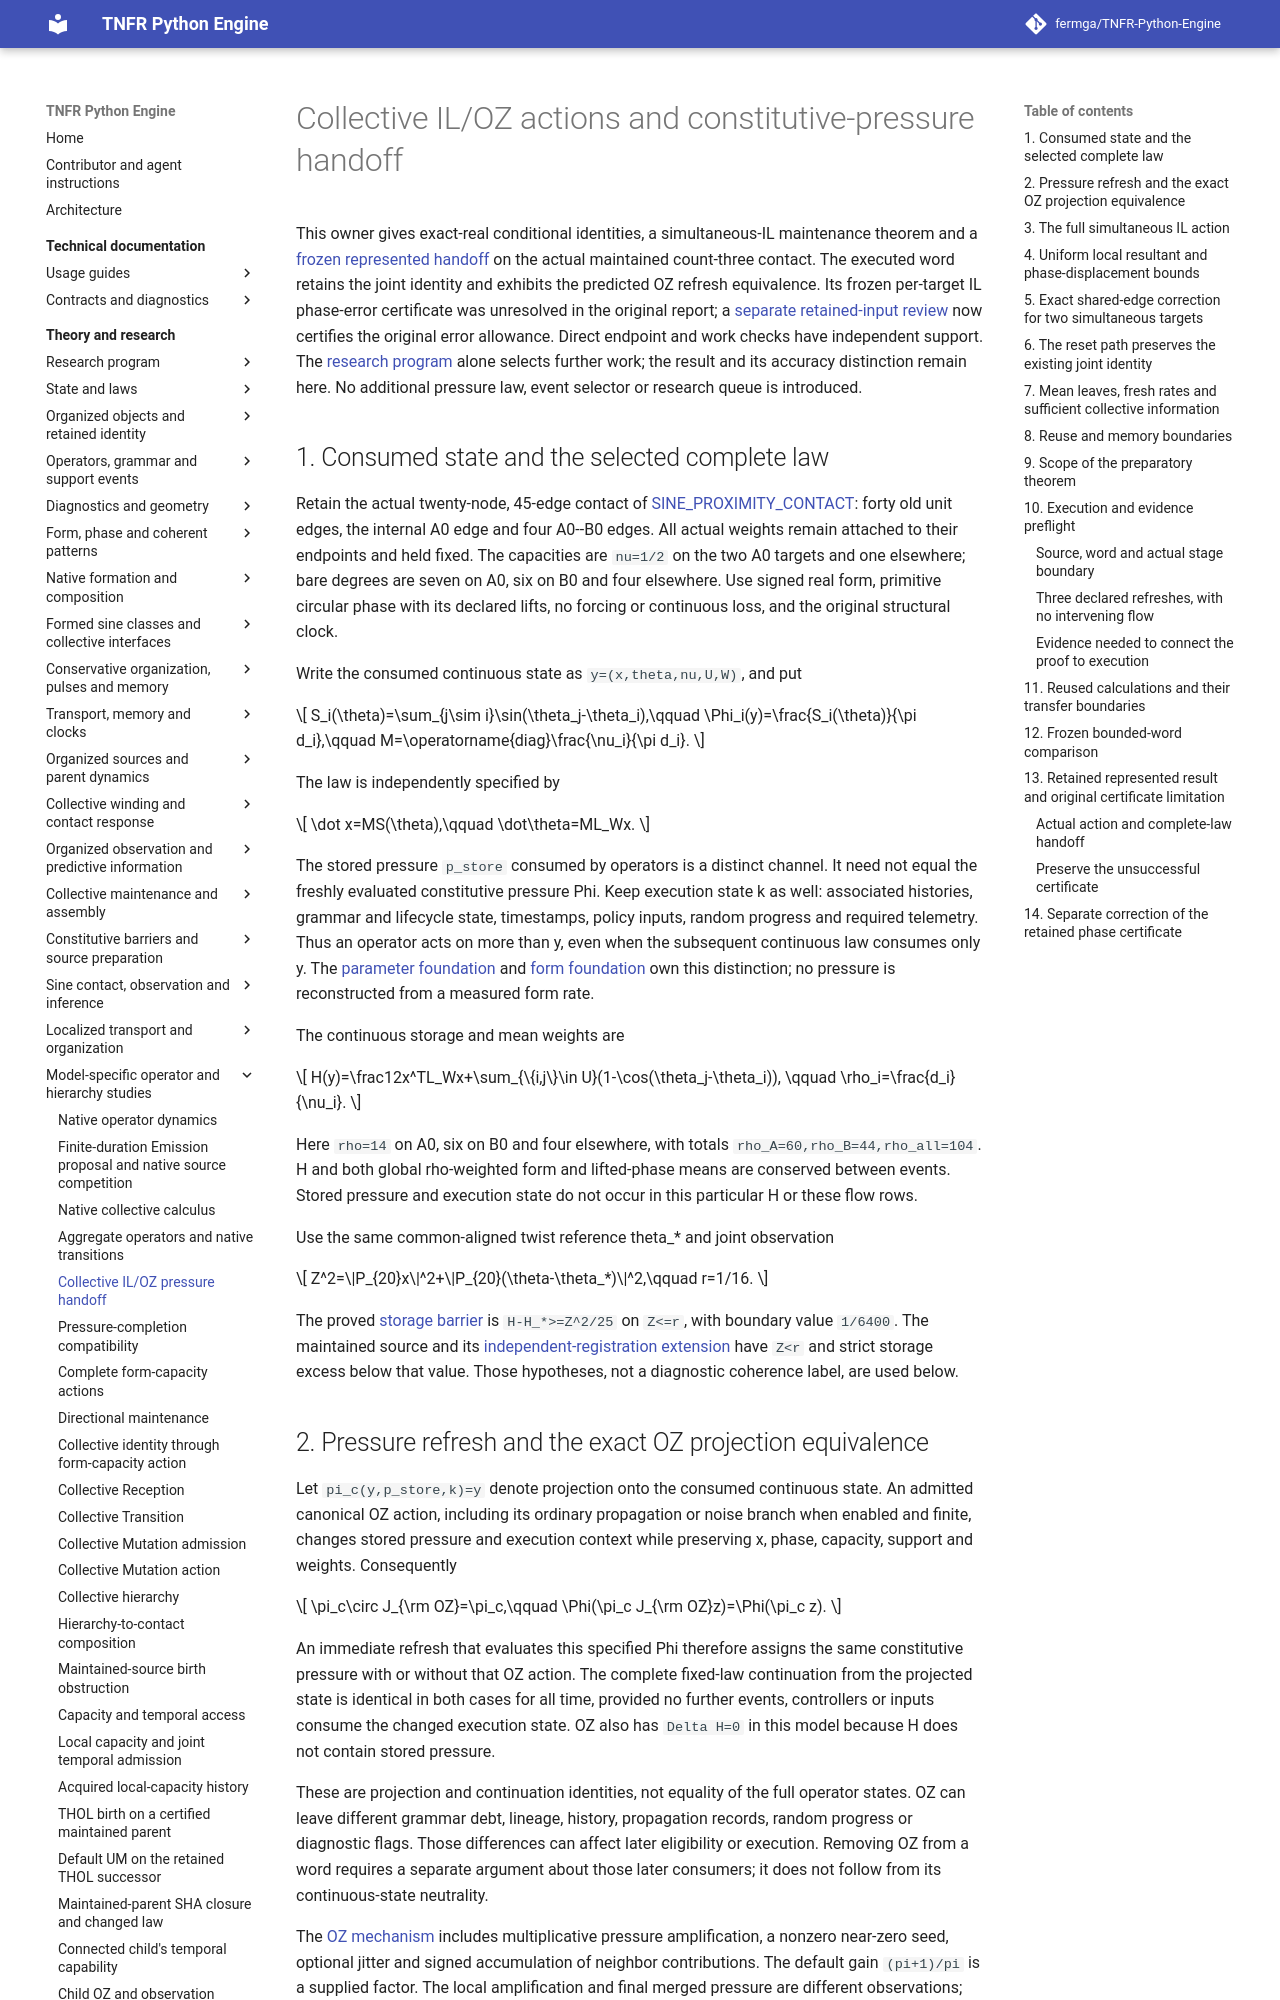

repository: fermga/TNFR-Python-Engine · page: theory/nodal/SINE_COLLECTIVE_PRESSURE_HANDOFF/index.html · generator: mkdocs

# Collective IL/OZ actions and constitutive-pressure handoff

This owner gives exact-real conditional identities, a simultaneous-IL
maintenance theorem and a [frozen represented handoff](#collective-pressure-handoff-result)
on the actual maintained count-three contact. The executed word retains the
joint identity and exhibits the predicted OZ refresh equivalence. Its frozen
per-target IL phase-error certificate was unresolved in the original report;
a [separate retained-input review](#collective-pressure-phase-review) now
certifies the original error allowance. Direct endpoint and work checks have
independent support. The
[research program](../RESEARCH_PROGRAM.md#research-current-question)
alone selects further work; the result and its accuracy distinction remain here.
No additional pressure law, event selector or research queue is introduced.

<a id="collective-pressure-handoff-model"></a>
## 1. Consumed state and the selected complete law

Retain the actual twenty-node, 45-edge contact of
[SINE_PROXIMITY_CONTACT](SINE_PROXIMITY_CONTACT.md#sine-proximity-contact-law):
forty old unit edges, the internal A0 edge and four A0--B0 edges. All actual
weights remain attached to their endpoints and held fixed. The capacities
are `nu=1/2` on the two A0 targets and one elsewhere; bare degrees are
seven on A0, six on B0 and four elsewhere. Use signed real form, primitive
circular phase with its declared lifts, no forcing or continuous loss,
and the original structural clock.

Write the consumed continuous state as `y=(x,theta,nu,U,W)`, and put

\[
S_i(\theta)=\sum_{j\sim i}\sin(\theta_j-\theta_i),\qquad
\Phi_i(y)=\frac{S_i(\theta)}{\pi d_i},\qquad
M=\operatorname{diag}\frac{\nu_i}{\pi d_i}.
\]

The law is independently specified by

\[
\dot x=MS(\theta),\qquad \dot\theta=ML_Wx.
\]

The stored pressure `p_store` consumed by operators is a distinct channel.
It need not equal the freshly evaluated constitutive pressure Phi. Keep
execution state k as well: associated histories, grammar and lifecycle
state, timestamps, policy inputs, random progress and required telemetry.
Thus an operator acts on more than y, even when the subsequent continuous
law consumes only y. The [parameter foundation](../NODAL_PARAMETER_FOUNDATIONS.md)
and [form foundation](../FUNDAMENTAL_THEORY.md#24-physical-concepts-mathematical-types-and-implementation)
own this distinction; no pressure is reconstructed from a measured form rate.

The continuous storage and mean weights are

\[
H(y)=\frac12x^TL_Wx+\sum_{\{i,j\}\in U}(1-\cos(\theta_j-\theta_i)),
\qquad \rho_i=\frac{d_i}{\nu_i}.
\]

Here `rho=14` on A0, six on B0 and four elsewhere, with totals
`rho_A=60,rho_B=44,rho_all=104`. H and both global rho-weighted
form and lifted-phase means are conserved between events. Stored pressure
and execution state do not occur in this particular H or these flow rows.

Use the same common-aligned twist reference theta_* and joint observation

\[
Z^2=\|P_{20}x\|^2+\|P_{20}(\theta-\theta_*)\|^2,\qquad r=1/16.
\]

The proved [storage barrier](SINE_PROXIMITY_CONTACT.md#sine-proximity-contact-barrier)
is `H-H_*>=Z^2/25` on `Z<=r`, with boundary value `1/6400`.
The maintained source and its
[independent-registration extension](SINE_PROXIMITY_CONTACT.md#sine-registration-maintenance)
have `Z<r` and strict storage excess below that value. Those hypotheses,
not a diagnostic coherence label, are used below.

<a id="collective-pressure-refresh-equivalence"></a>
